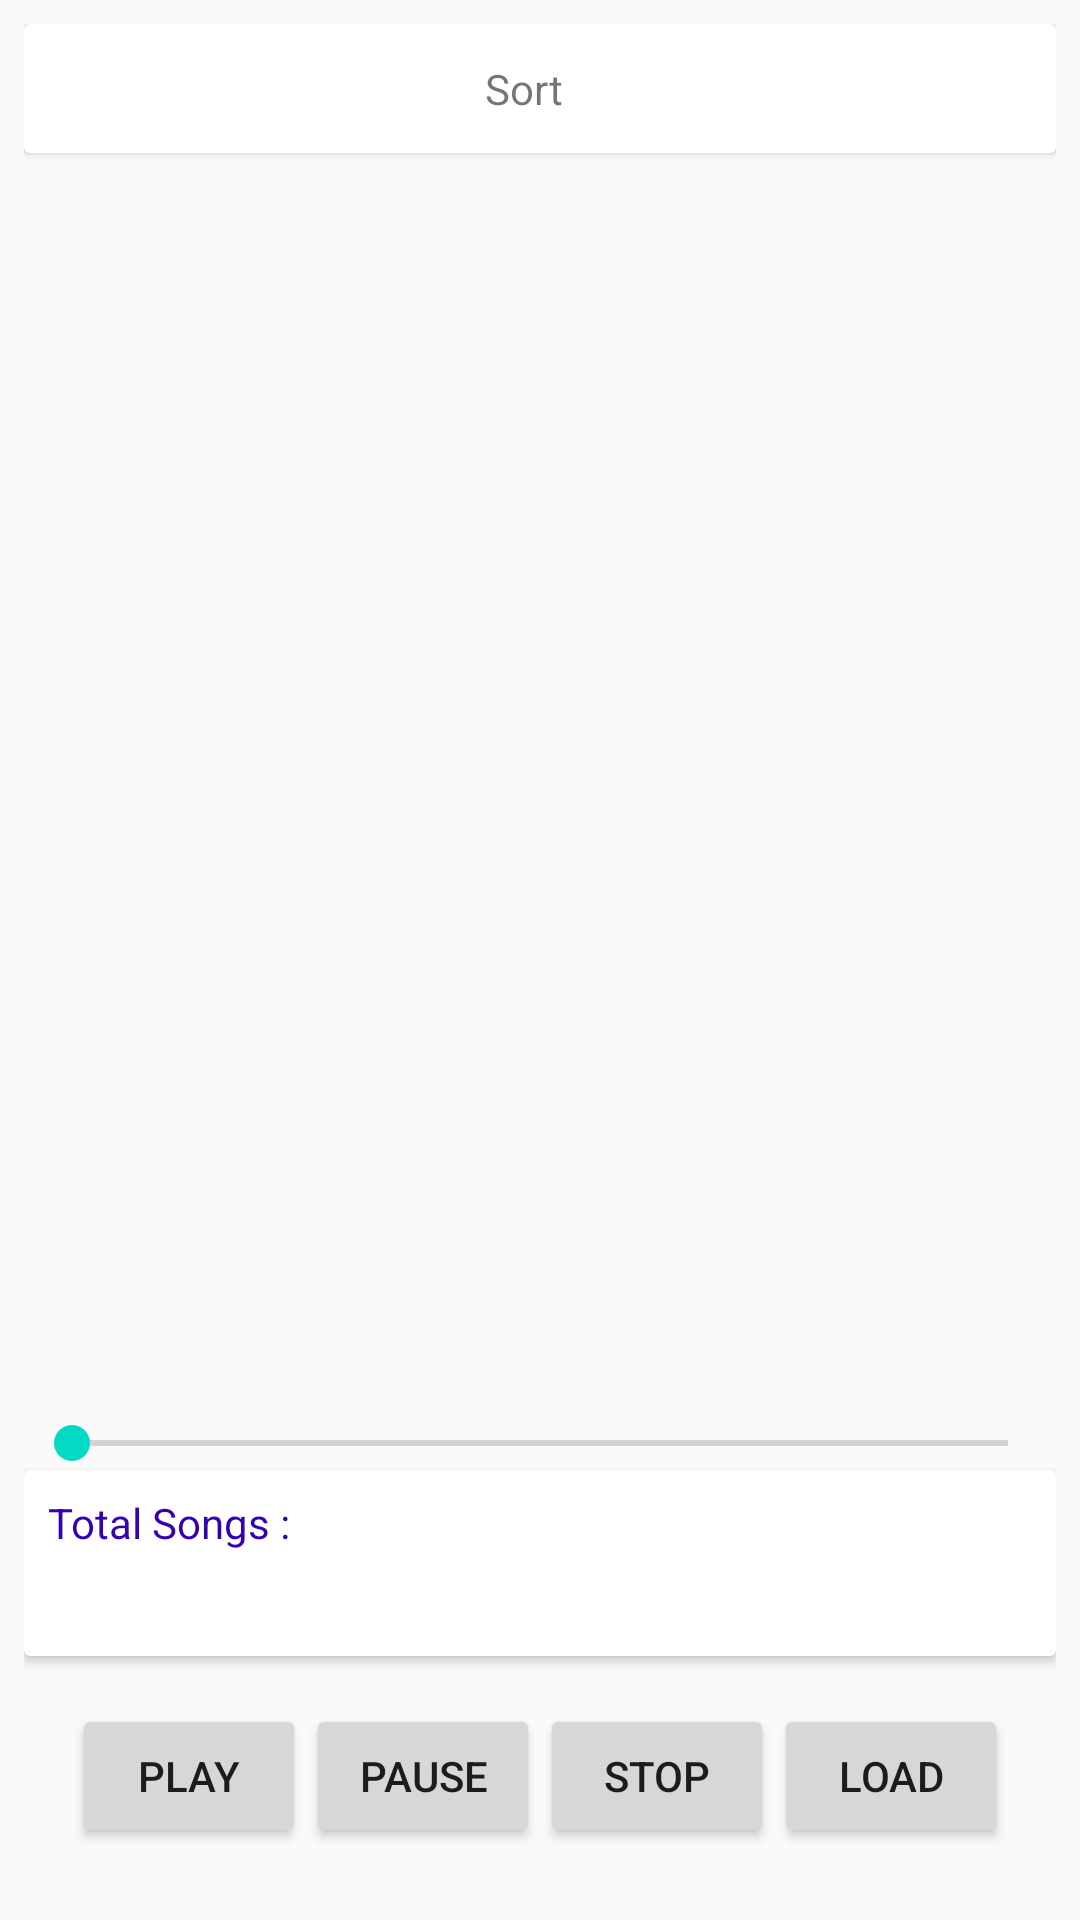

Reconstruct the res/layout file that produces this screen, plus the resources it refers to.
<!-- AndroidManifest.xml: application theme AppTheme -->
<!-- res/layout/activity_main.xml -->
<?xml version="1.0" encoding="utf-8"?>
<RelativeLayout xmlns:android="http://schemas.android.com/apk/res/android"
    xmlns:tools="http://schemas.android.com/tools"
    android:layout_width="match_parent"
    android:layout_height="match_parent"
    android:padding="8dp"
    tools:context=".MainActivity">



    <LinearLayout
        android:id="@+id/linear_buttons"
        android:layout_width="match_parent"
        android:layout_height="wrap_content"
        android:layout_alignParentBottom="true"
        android:orientation="horizontal"
        android:padding="16dp">

        <Button
            android:id="@+id/button_play"
            android:layout_width="0dp"
            android:layout_height="match_parent"
            android:layout_weight="1"
            android:text="PLAY" />

        <Button
            android:id="@+id/button_pause"
            android:layout_width="0dp"
            android:layout_height="match_parent"
            android:layout_weight="1"
            android:text="PAUSE" />

        <Button
            android:id="@+id/button_stop"
            android:layout_width="0dp"
            android:layout_height="match_parent"
            android:layout_weight="1"
            android:text="STOP" />

        <Button
            android:id="@+id/button_load"
            android:layout_width="0dp"
            android:layout_height="match_parent"
            android:layout_weight="1"
            android:text="LOAD" />

    </LinearLayout>

    <SeekBar
        android:id="@+id/seekbar_player"
        android:layout_width="match_parent"
        android:layout_height="wrap_content"
        android:layout_above="@id/music_info_bar" />

    <androidx.cardview.widget.CardView
        android:id="@+id/music_info_bar"
        android:layout_width="match_parent"
        android:layout_height="wrap_content"
        android:layout_above="@id/linear_buttons"
        >
        <RelativeLayout
            android:layout_width="match_parent"
            android:layout_height="wrap_content"
            android:padding="4dp">

            <TextView
                android:id="@+id/info_song_name"
                android:layout_width="match_parent"
                android:layout_height="wrap_content"
                android:layout_below="@id/info_total_song_text"
                android:layout_margin="4dp"/>

            <TextView
                android:id="@+id/info_total_song_text"
                android:layout_width="wrap_content"
                android:layout_height="wrap_content"
                android:text="Total Songs : "
                android:layout_alignParentTop="true"
                android:textColor="@color/colorPrimaryDark"
                android:layout_margin="4dp"/>

            <TextView
                android:id="@+id/info_total_song"
                android:layout_width="wrap_content"
                android:layout_height="wrap_content"
                android:layout_toEndOf="@id/info_total_song_text"
                android:textColor="@color/colorAccent"
                android:layout_margin="4dp"/>

        </RelativeLayout>


    </androidx.cardview.widget.CardView>

    <androidx.recyclerview.widget.RecyclerView
        android:id="@+id/music_recycler"
        android:layout_below="@id/sort_card"
        android:layout_above="@id/seekbar_player"
        android:layout_width="match_parent"
        android:layout_height="match_parent"/>

    <androidx.cardview.widget.CardView
        android:layout_marginBottom="8dp"
        android:id="@+id/sort_card"
        android:layout_width="match_parent"
        android:layout_height="wrap_content"
        android:layout_alignParentTop="true">

        <RelativeLayout
            android:orientation="horizontal"
            android:layout_width="match_parent"
            android:layout_height="wrap_content"
            android:padding="8dp">

            <TextView
                android:layout_centerHorizontal="true"
                android:layout_width="wrap_content"
                android:layout_height="wrap_content"
                android:layout_margin="4dp"
                android:text="Sort   "
                android:drawableEnd="@drawable/ic_sort_black_24dp"
                />


        </RelativeLayout>

    </androidx.cardview.widget.CardView>


</RelativeLayout>
<!-- resources referenced by this layout -->
<resources>
  <style name="AppTheme" parent="Theme.AppCompat.Light.DarkActionBar">
          
          <item name="colorPrimary">@color/colorPrimary</item>
          <item name="colorPrimaryDark">@color/colorPrimaryDark</item>
          <item name="colorAccent">@color/colorAccent</item>
      </style>
  <!-- not gathered from this repository: default colours our renderer supplied (Android Studio template values) -->
  <color name="colorPrimary">#FF6200EE</color>
  <color name="colorPrimaryDark">#FF3700B3</color>
  <color name="colorAccent">#FF03DAC5</color>
</resources>
